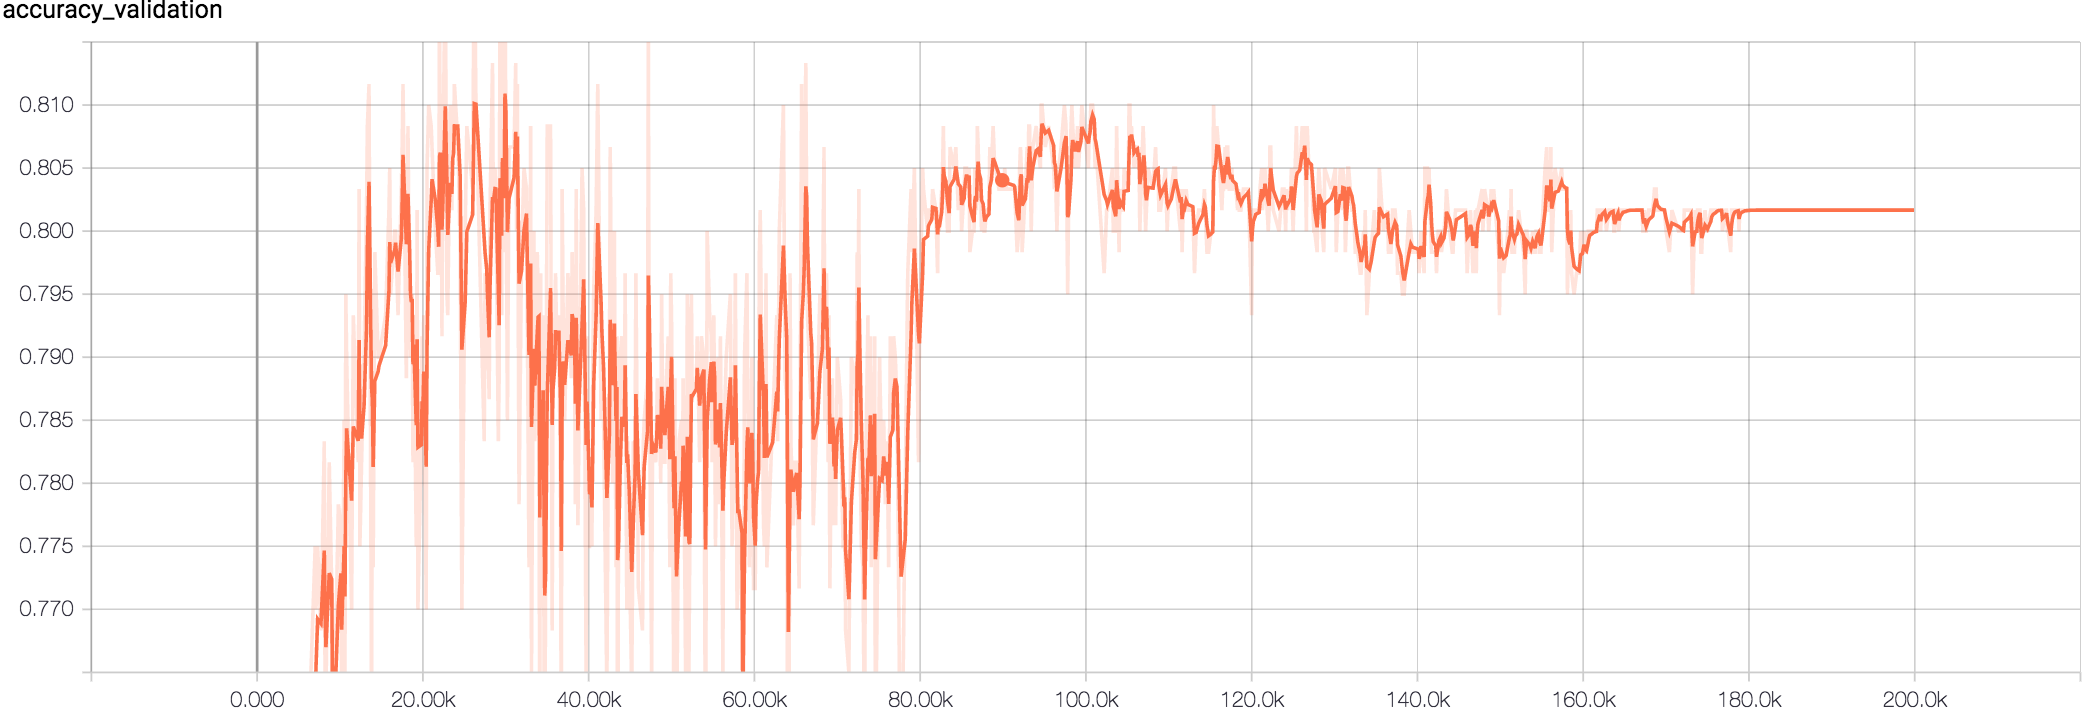

The table this chart was drawn from, first rows:
Wall time, Step, Value
1509822525, 300, 0.61
1509822617, 500, 0.69
1509822755, 800, 0.6933
1509822802, 900, 0.7117
1509822939, 1200, 0.7083
1509823172, 1700, 0.7033
1509823265, 1900, 0.725
1509823359, 2100, 0.715
1509823499, 2400, 0.7067
1509823545, 2500, 0.7233
1509823639, 2700, 0.71
1509823733, 2900, 0.735
1509823965, 3400, 0.7133
1509824012, 3500, 0.7383
1509824059, 3600, 0.7183
1509824105, 3700, 0.7133
1509824152, 3800, 0.7117
1509824246, 4000, 0.7467
1509824292, 4100, 0.7517
1509824339, 4200, 0.7517
1509824479, 4500, 0.7633
1509824526, 4600, 0.765
1509824619, 4800, 0.7467
1509824666, 4900, 0.7233
1509824759, 5100, 0.745
1509824852, 5300, 0.7367
1509824898, 5400, 0.7467
1509824991, 5600, 0.7467
1509825038, 5700, 0.765
1509825085, 5800, 0.7567
1509825131, 5900, 0.7533
1509825644, 7000, 0.775
1509825691, 7100, 0.77
1509825784, 7300, 0.775
1509825970, 7700, 0.7683
1509826157, 8100, 0.7833
1509826203, 8200, 0.7617
1509826250, 8300, 0.7633
1509826436, 8700, 0.7817
1509826576, 9000, 0.7717
1509826622, 9100, 0.7483
1509826809, 9500, 0.7683
1509826948, 9800, 0.7783
1509827088, 10100, 0.7767
1509827135, 10200, 0.7617
1509827274, 10500, 0.785
1509827321, 10600, 0.765
1509827368, 10700, 0.795
1509827414, 10800, 0.79
1509827689, 11400, 0.77
1509827781, 11600, 0.7933
1509828056, 12200, 0.7817
1509828102, 12300, 0.8033
1509828148, 12400, 0.775
1509828240, 12600, 0.7817
1509828378, 12900, 0.79
1509828515, 13200, 0.8017
1509828562, 13300, 0.8083
1509828654, 13500, 0.8117
1509828791, 13800, 0.7633
... 940 more rows
